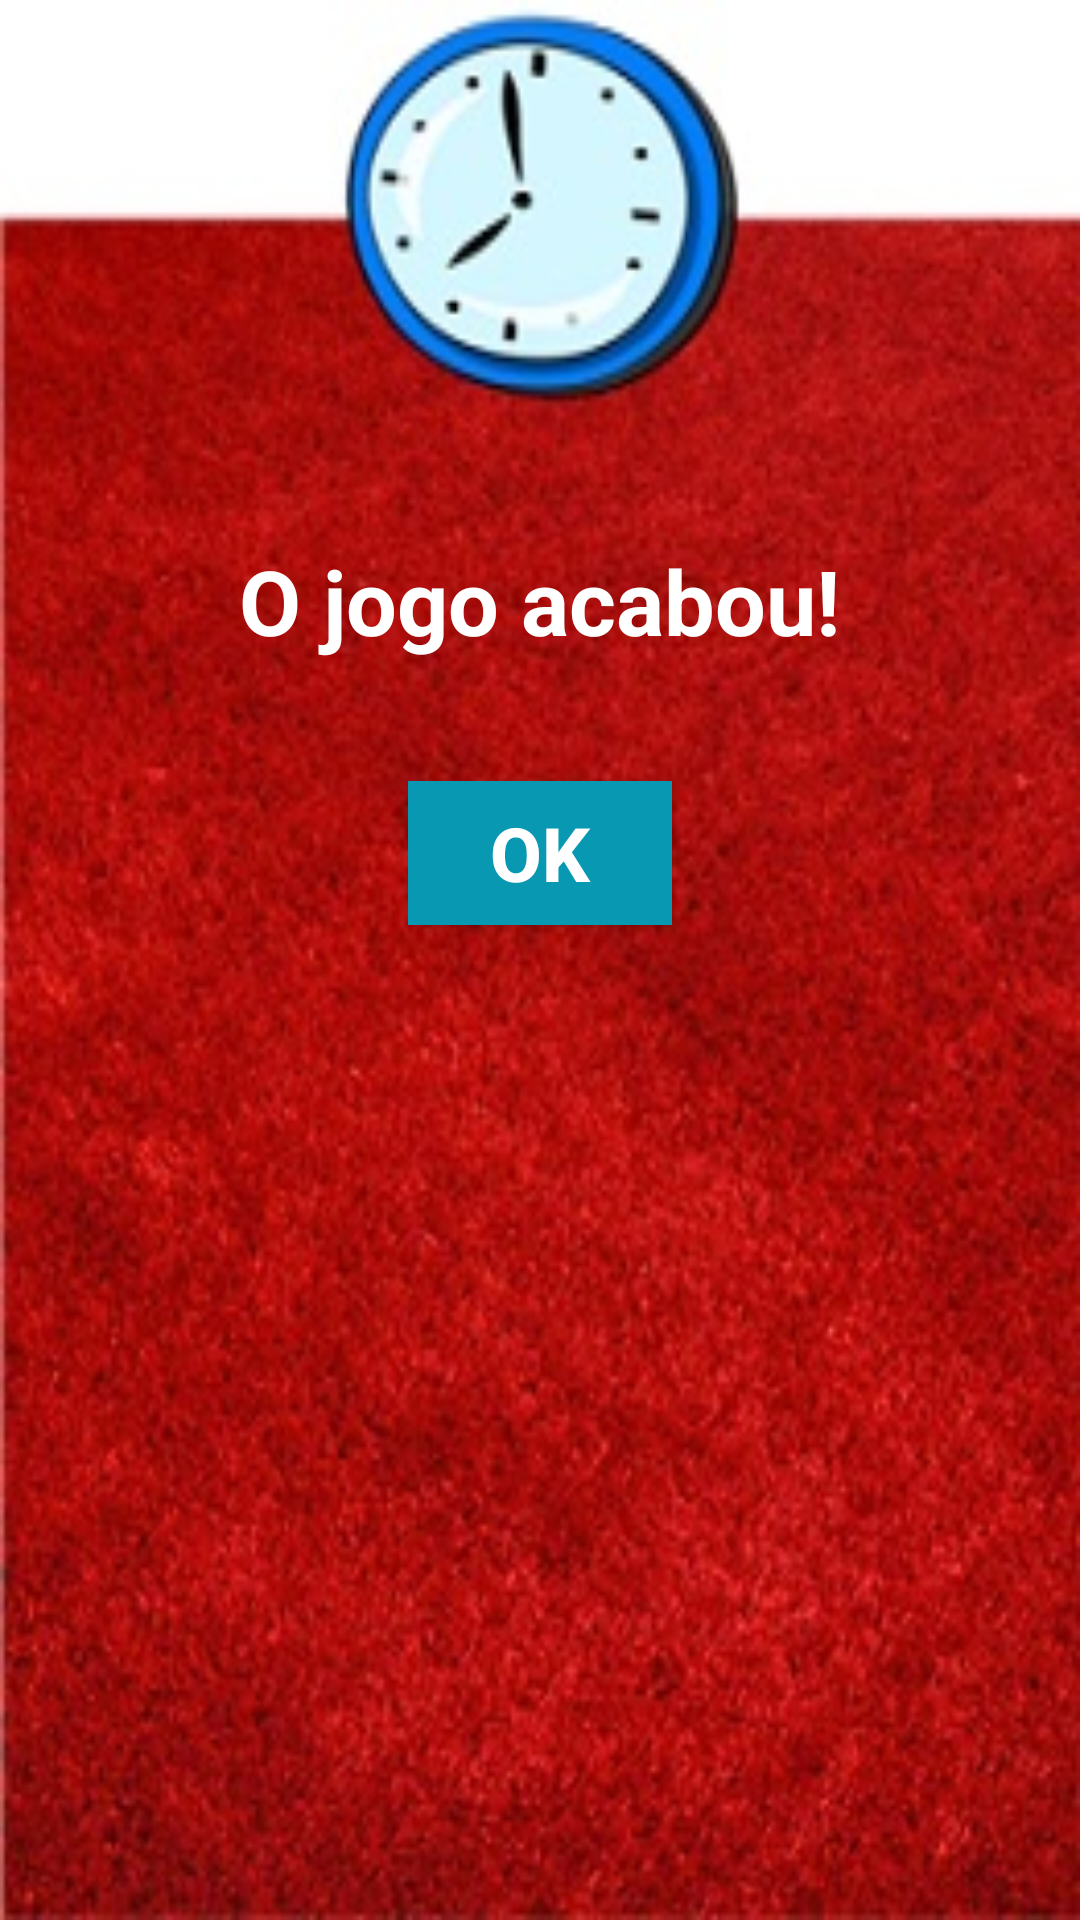

Write the Android layout XML for this screen, with the resource values it uses.
<!-- AndroidManifest.xml: application theme Theme.VamosBrincar2 -->
<!-- res/layout/timer_dialog.xml -->
<?xml version="1.0" encoding="utf-8"?>
<LinearLayout xmlns:android="http://schemas.android.com/apk/res/android"
    android:layout_width="wrap_content"
    android:layout_height="wrap_content"
    android:layout_gravity="center"
    android:background="@drawable/times_up_dialog"
    android:orientation="vertical">

    <TextView
        android:id="@+id/txtTimerDialog"
        android:layout_width="wrap_content"
        android:layout_height="wrap_content"
        android:layout_gravity="center"
        android:layout_marginTop="160dp"
        android:padding="20dp"
        android:text="@string/txtTimerDialog"
        android:textColor="#FFFFFF"
        android:textSize="30sp"
        android:textStyle="bold" />

    <Button
        android:id="@+id/bt_timer"
        android:layout_width="wrap_content"
        android:layout_height="wrap_content"
        android:layout_gravity="center"
        android:layout_marginTop="20dp"
        android:background="#0898B2"
        android:text="@string/bt_timer"
        android:textColor="#FFFFFF"
        android:textSize="25sp"
        android:textStyle="bold" />
</LinearLayout>
<!-- resources referenced by this layout -->
<resources>
  <!-- drawable times_up_dialog: jpg bitmap (drawable-v24, 44869 bytes) -->
  <string name="bt_timer">OK</string>
  <string name="txtTimerDialog">O jogo acabou!</string>
  <style name="Theme.VamosBrincar2" parent="Theme.MaterialComponents.DayNight.DarkActionBar">
          
          <item name="colorPrimary">@color/purple_500</item>
          <item name="colorPrimaryVariant">@color/purple_700</item>
          <item name="colorOnPrimary">@color/white</item>
          
          <item name="colorSecondary">@color/teal_200</item>
          <item name="colorSecondaryVariant">@color/teal_700</item>
          <item name="colorOnSecondary">@color/black</item>
          
          <item name="android:statusBarColor" tools:targetApi="l">?attr/colorPrimaryVariant</item>
          
      </style>
  <!-- not gathered from this repository: default colours our renderer supplied (Android Studio template values) -->
  <color name="purple_500">#FF6200EE</color>
  <color name="purple_700">#FF3700B3</color>
  <color name="teal_200">#FF03DAC5</color>
  <color name="teal_700">#FF018786</color>
  <color name="black">#FF000000</color>
  <color name="white">#FFFFFFFF</color>
</resources>
